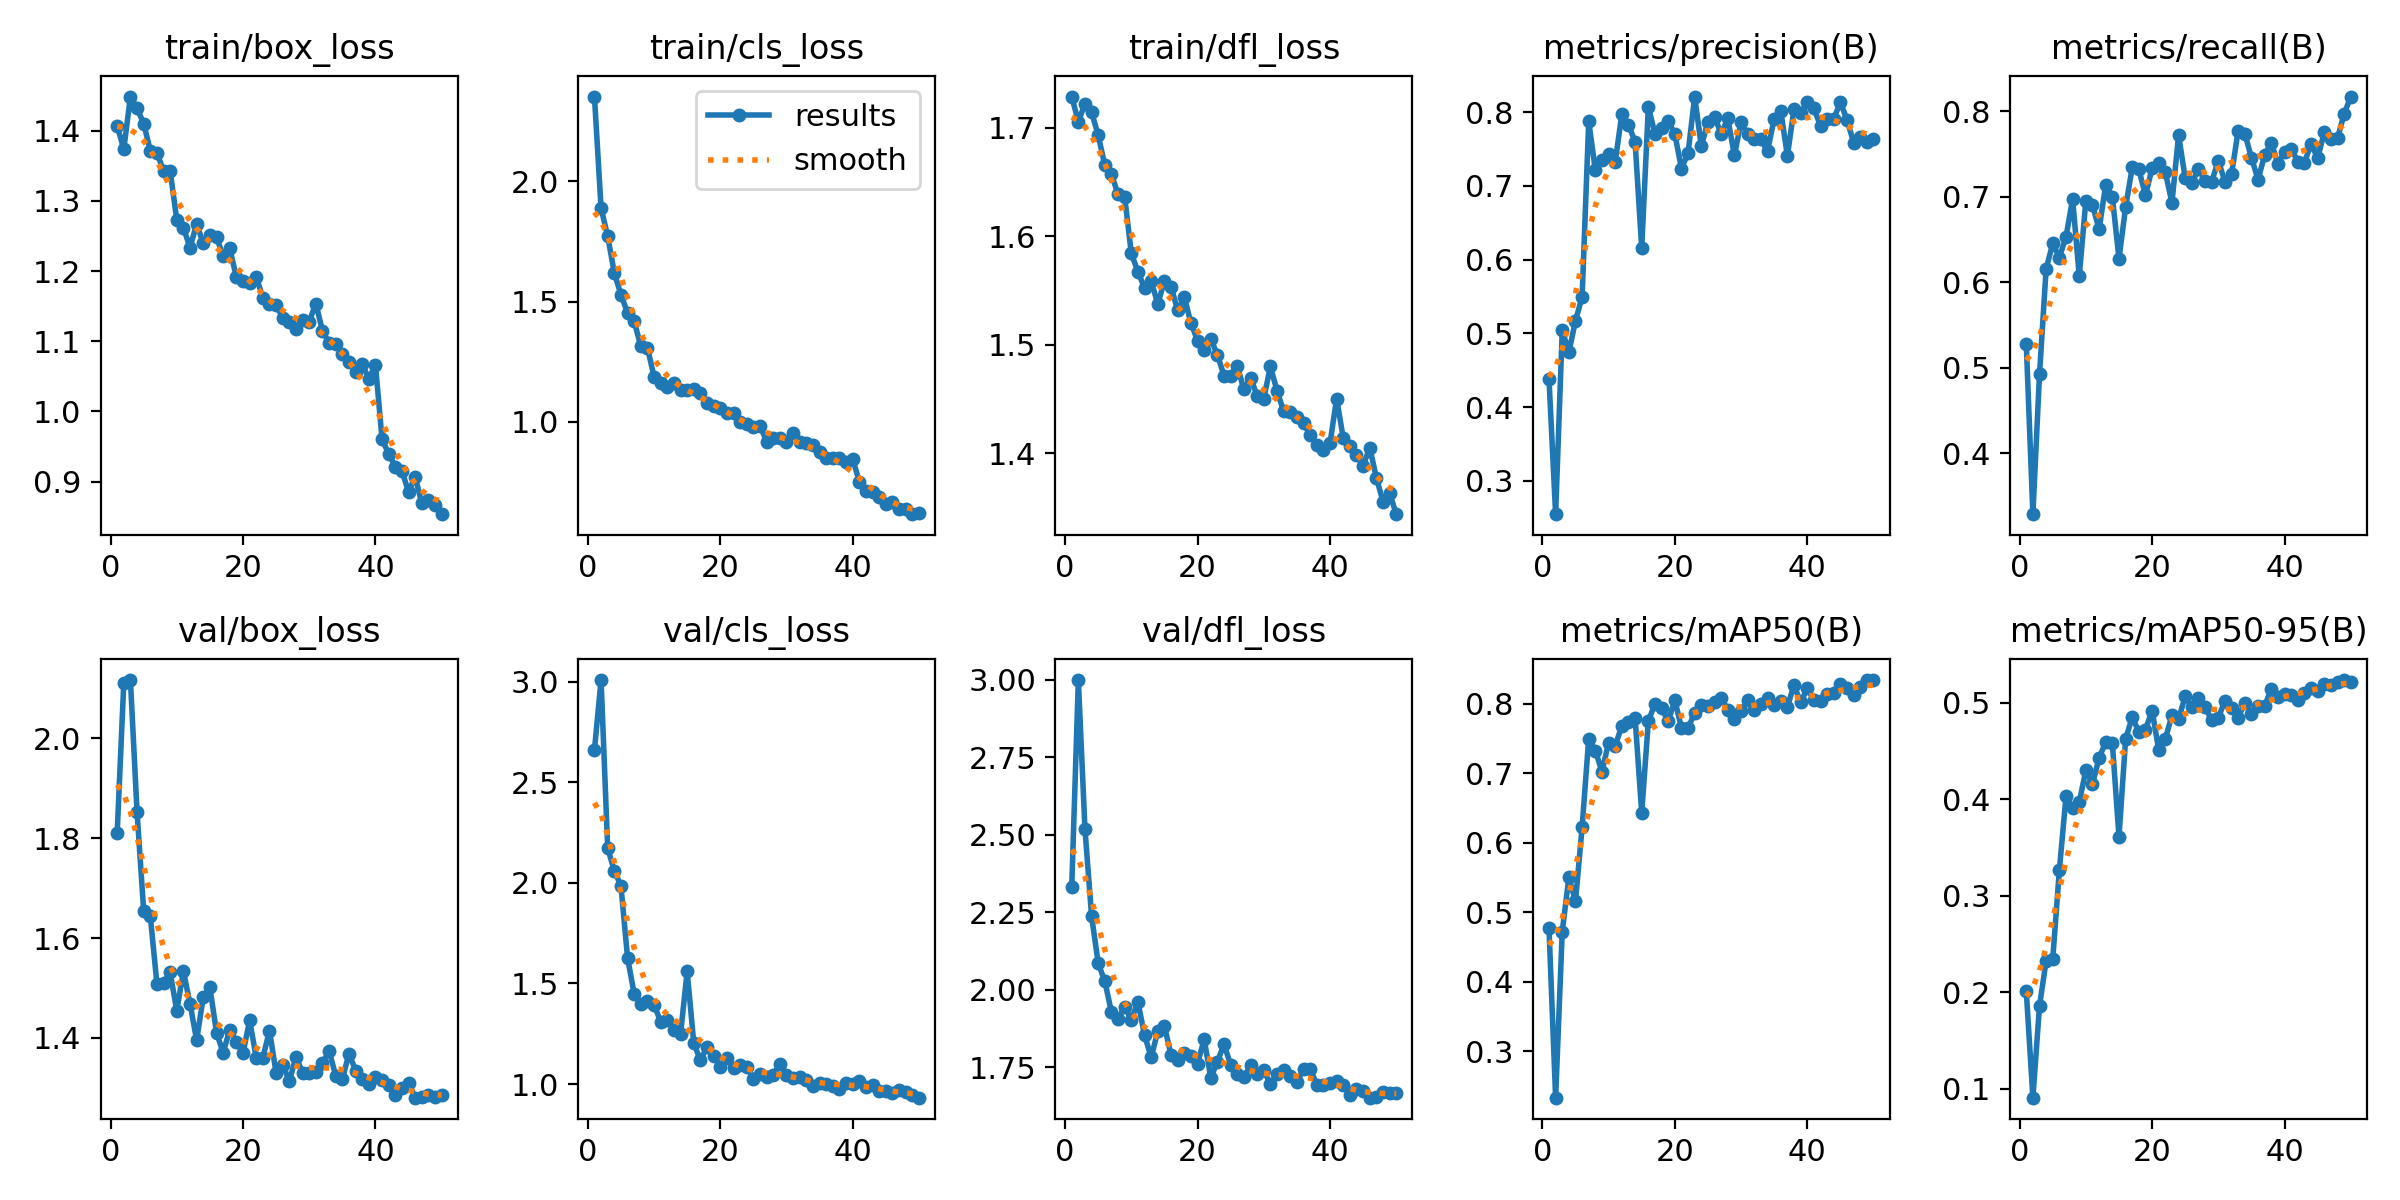

The table this chart was drawn from, first rows:
epoch, time, train/box_loss, train/cls_loss, train/dfl_loss, metrics/precision(B), metrics/recall(B), metrics/mAP50(B), metrics/mAP50-95(B), val/box_loss, val/cls_loss, val/dfl_loss, lr/pg0, lr/pg1, lr/pg2
1, 408.7, 1.407, 2.352, 1.729, 0.4381, 0.5281, 0.4769, 0.2011, 1.81, 2.66, 2.331, 0.0005514, 0.0005514, 0.0005514
2, 810.9, 1.374, 1.889, 1.706, 0.2547, 0.3289, 0.2335, 0.09054, 2.111, 3.007, 3, 0.001085, 0.001085, 0.001085
3, 1185, 1.449, 1.772, 1.722, 0.5042, 0.4926, 0.4722, 0.1858, 2.117, 2.172, 2.519, 0.001597, 0.001597, 0.001597
4, 1631, 1.432, 1.62, 1.714, 0.4742, 0.6159, 0.5502, 0.2326, 1.853, 2.059, 2.238, 0.001568, 0.001568, 0.001568
5, 2137, 1.41, 1.529, 1.693, 0.517, 0.6456, 0.516, 0.2346, 1.655, 1.985, 2.086, 0.001535, 0.001535, 0.001535
6, 2709, 1.372, 1.453, 1.666, 0.5494, 0.6291, 0.6221, 0.3268, 1.645, 1.627, 2.028, 0.001502, 0.001502, 0.001502
7, 3331, 1.368, 1.418, 1.657, 0.7877, 0.6532, 0.7497, 0.4031, 1.509, 1.448, 1.928, 0.001469, 0.001469, 0.001469
8, 3811, 1.343, 1.315, 1.639, 0.7209, 0.6977, 0.7324, 0.391, 1.511, 1.396, 1.907, 0.001436, 0.001436, 0.001436
9, 4260, 1.343, 1.308, 1.636, 0.7347, 0.6073, 0.7021, 0.397, 1.531, 1.411, 1.946, 0.001403, 0.001403, 0.001403
10, 4704, 1.273, 1.187, 1.584, 0.7433, 0.6957, 0.7439, 0.4302, 1.454, 1.395, 1.903, 0.00137, 0.00137, 0.00137
11, 5156, 1.262, 1.162, 1.567, 0.7328, 0.6904, 0.7389, 0.4162, 1.534, 1.309, 1.96, 0.001337, 0.001337, 0.001337
12, 5600, 1.234, 1.144, 1.552, 0.797, 0.6621, 0.7684, 0.4431, 1.468, 1.319, 1.854, 0.001304, 0.001304, 0.001304
13, 6052, 1.267, 1.16, 1.558, 0.7829, 0.7144, 0.7731, 0.4593, 1.395, 1.27, 1.782, 0.001271, 0.001271, 0.001271
14, 6509, 1.24, 1.133, 1.538, 0.7596, 0.6997, 0.7795, 0.4582, 1.481, 1.249, 1.868, 0.001238, 0.001238, 0.001238
15, 6964, 1.252, 1.134, 1.559, 0.6153, 0.6276, 0.6429, 0.3613, 1.501, 1.56, 1.884, 0.001205, 0.001205, 0.001205
16, 7663, 1.249, 1.135, 1.554, 0.8071, 0.6879, 0.7746, 0.4624, 1.411, 1.204, 1.79, 0.001172, 0.001172, 0.001172
17, 8221, 1.221, 1.12, 1.532, 0.7704, 0.7345, 0.7997, 0.4855, 1.37, 1.118, 1.774, 0.001139, 0.001139, 0.001139
18, 8782, 1.232, 1.078, 1.544, 0.7784, 0.7321, 0.7937, 0.4697, 1.416, 1.185, 1.795, 0.001106, 0.001106, 0.001106
19, 9356, 1.191, 1.064, 1.52, 0.788, 0.7018, 0.7743, 0.4723, 1.392, 1.141, 1.788, 0.001073, 0.001073, 0.001073
20, 10108, 1.185, 1.056, 1.504, 0.7702, 0.7335, 0.8048, 0.4921, 1.369, 1.086, 1.763, 0.00104, 0.00104, 0.00104
21, 10575, 1.184, 1.038, 1.496, 0.7234, 0.7399, 0.7653, 0.4513, 1.435, 1.129, 1.84, 0.001007, 0.001007, 0.001007
22, 11025, 1.192, 1.036, 1.505, 0.7443, 0.7288, 0.7645, 0.4628, 1.361, 1.081, 1.717, 0.0009739, 0.0009739, 0.0009739
23, 11478, 1.162, 0.9993, 1.491, 0.8211, 0.6932, 0.7869, 0.4874, 1.36, 1.096, 1.768, 0.0009409, 0.0009409, 0.0009409
24, 11935, 1.153, 0.9892, 1.471, 0.7536, 0.7722, 0.7983, 0.483, 1.414, 1.087, 1.825, 0.0009078, 0.0009078, 0.0009078
25, 12400, 1.151, 0.9782, 1.472, 0.7868, 0.7218, 0.7962, 0.5071, 1.329, 1.027, 1.757, 0.0008748, 0.0008748, 0.0008748
26, 12844, 1.134, 0.9843, 1.481, 0.7939, 0.7164, 0.8016, 0.496, 1.346, 1.05, 1.728, 0.0008418, 0.0008418, 0.0008418
27, 13288, 1.128, 0.9173, 1.459, 0.7701, 0.7327, 0.8076, 0.5056, 1.313, 1.034, 1.719, 0.0008088, 0.0008088, 0.0008088
28, 13732, 1.117, 0.9306, 1.47, 0.7914, 0.7184, 0.7913, 0.4962, 1.362, 1.048, 1.757, 0.0007758, 0.0007758, 0.0007758
29, 14180, 1.131, 0.9337, 1.453, 0.7413, 0.7179, 0.7784, 0.4819, 1.33, 1.097, 1.728, 0.0007428, 0.0007428, 0.0007428
30, 14627, 1.128, 0.9154, 1.45, 0.7868, 0.7425, 0.7891, 0.4844, 1.329, 1.045, 1.741, 0.0007098, 0.0007098, 0.0007098
31, 15074, 1.154, 0.9529, 1.48, 0.77, 0.7177, 0.8053, 0.5026, 1.331, 1.028, 1.695, 0.0006768, 0.0006768, 0.0006768
32, 15523, 1.115, 0.9146, 1.458, 0.7631, 0.7269, 0.7912, 0.4953, 1.349, 1.037, 1.728, 0.0006438, 0.0006438, 0.0006438
33, 15972, 1.098, 0.9111, 1.439, 0.763, 0.7774, 0.8, 0.4848, 1.374, 1.019, 1.742, 0.0006108, 0.0006108, 0.0006108
34, 16427, 1.095, 0.903, 1.438, 0.747, 0.7739, 0.8073, 0.5004, 1.324, 0.9906, 1.723, 0.0005778, 0.0005778, 0.0005778
35, 16888, 1.082, 0.8742, 1.433, 0.7909, 0.746, 0.7977, 0.4889, 1.317, 1.006, 1.704, 0.0005448, 0.0005448, 0.0005448
36, 17343, 1.071, 0.8515, 1.427, 0.8014, 0.7202, 0.8039, 0.4968, 1.369, 1, 1.743, 0.0005118, 0.0005118, 0.0005118
37, 17794, 1.056, 0.8485, 1.417, 0.7405, 0.7491, 0.7954, 0.4966, 1.335, 0.9894, 1.746, 0.0004788, 0.0004788, 0.0004788
38, 18250, 1.068, 0.848, 1.407, 0.8046, 0.7635, 0.8268, 0.515, 1.318, 0.9751, 1.695, 0.0004458, 0.0004458, 0.0004458
39, 18710, 1.047, 0.8315, 1.403, 0.7982, 0.7384, 0.8015, 0.5059, 1.307, 1.007, 1.692, 0.0004127, 0.0004127, 0.0004127
40, 19168, 1.066, 0.8446, 1.409, 0.813, 0.7527, 0.822, 0.5094, 1.321, 1.002, 1.7, 0.0003797, 0.0003797, 0.0003797
41, 19627, 0.9603, 0.7512, 1.45, 0.8049, 0.7561, 0.8052, 0.5081, 1.316, 1.013, 1.707, 0.0003467, 0.0003467, 0.0003467
42, 20083, 0.9397, 0.7139, 1.414, 0.7811, 0.7414, 0.8039, 0.503, 1.305, 0.9845, 1.693, 0.0003137, 0.0003137, 0.0003137
43, 20538, 0.9211, 0.7086, 1.407, 0.7907, 0.7396, 0.8143, 0.5099, 1.286, 0.9958, 1.661, 0.0002807, 0.0002807, 0.0002807
44, 21001, 0.9154, 0.6869, 1.398, 0.7912, 0.7623, 0.8148, 0.5161, 1.3, 0.9646, 1.68, 0.0002477, 0.0002477, 0.0002477
45, 21452, 0.8854, 0.66, 1.388, 0.813, 0.7452, 0.8281, 0.5123, 1.31, 0.9643, 1.675, 0.0002147, 0.0002147, 0.0002147
46, 21903, 0.9073, 0.6652, 1.405, 0.7899, 0.7757, 0.8219, 0.5192, 1.28, 0.957, 1.652, 0.0001817, 0.0001817, 0.0001817
47, 22343, 0.869, 0.636, 1.378, 0.7584, 0.7678, 0.8123, 0.5185, 1.281, 0.9695, 1.654, 0.0001487, 0.0001487, 0.0001487
48, 22784, 0.8732, 0.6364, 1.355, 0.7656, 0.7689, 0.8241, 0.5213, 1.286, 0.9586, 1.67, 0.0001157, 0.0001157, 0.0001157
49, 23226, 0.8672, 0.616, 1.363, 0.759, 0.797, 0.8338, 0.5238, 1.282, 0.9443, 1.667, 8.26832e-05, 8.26832e-05, 8.26832e-05
50, 23676, 0.8537, 0.6213, 1.344, 0.7635, 0.8174, 0.8332, 0.522, 1.285, 0.9325, 1.668, 4.96766e-05, 4.96766e-05, 4.96766e-05
